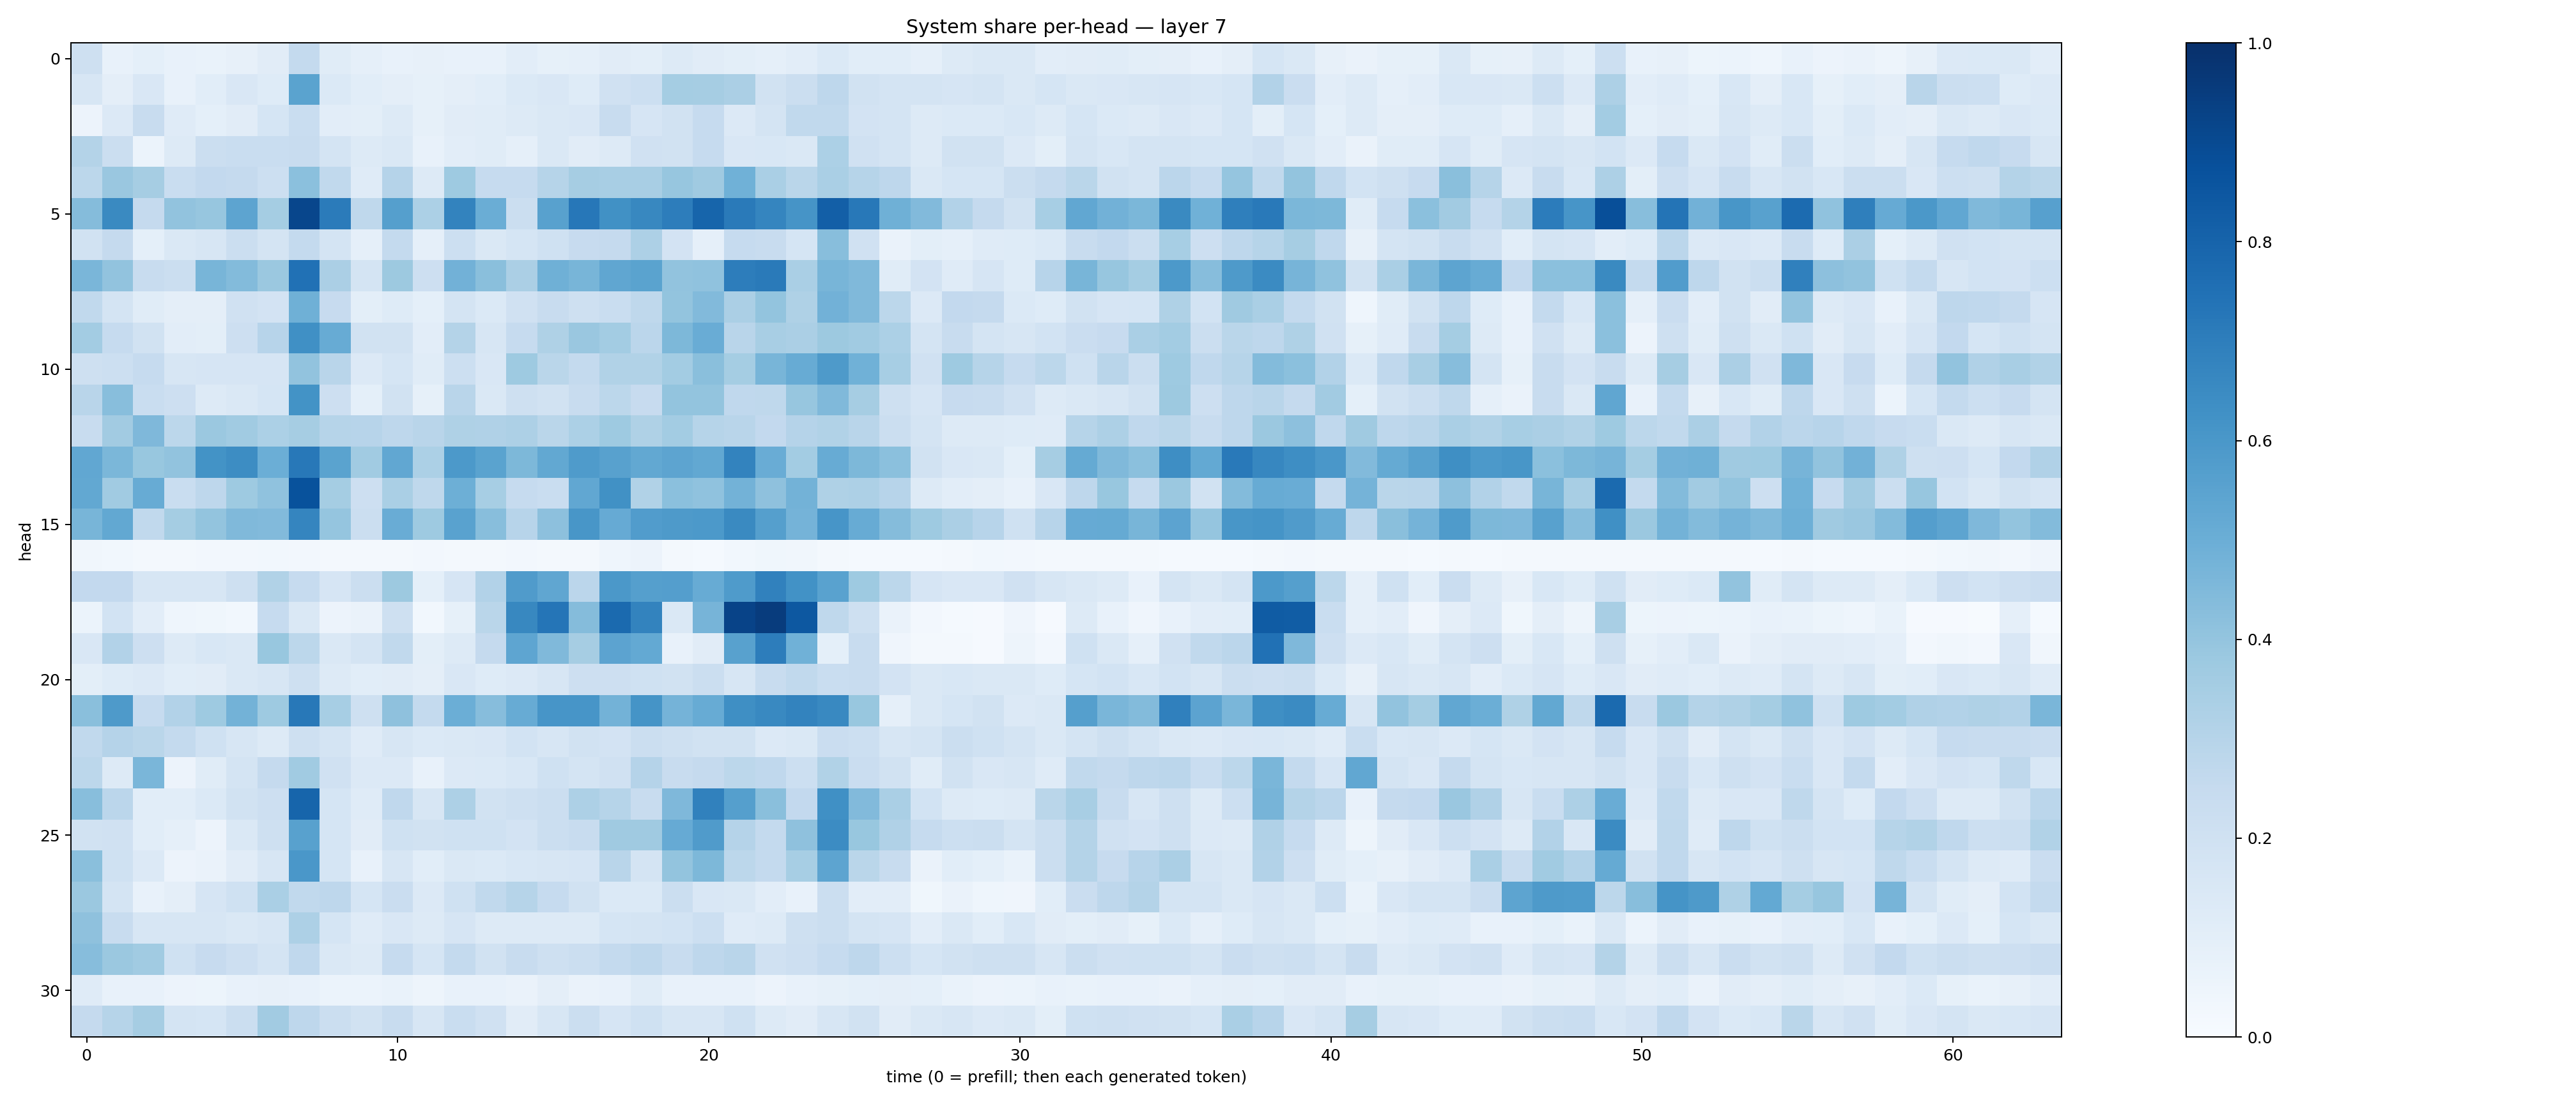

Values plotted in this chart, from the file beside it:
0.20863393, 0.07614187, 0.09177777, 0.07659391, 0.06829451, 0.07978178, 0.11110912, 0.25402638, 0.114636295, 0.088361226, 0.07659712, 0.08024134, 0.07757571, 0.075098276, 0.10430225, 0.08355116, 0.08788479, 0.11120185, 0.09915729, 0.1313278, 0.111587726, 0.10085644, 0.08890529, 0.10209707
0.1607, 0.09528, 0.1501, 0.07462, 0.1082, 0.1485, 0.1217, 0.5485, 0.1376, 0.107, 0.09761, 0.08244, 0.09519, 0.1074, 0.1378, 0.149, 0.1219, 0.1955, 0.2153, 0.3519, 0.3493, 0.3335, 0.1945, 0.2227
0.05495, 0.1343, 0.241, 0.1174, 0.09126, 0.1115, 0.1704, 0.2311, 0.1044, 0.09899, 0.1274, 0.08269, 0.1119, 0.1166, 0.1298, 0.1416, 0.1511, 0.2381, 0.1652, 0.1926, 0.2474, 0.135, 0.1774, 0.2629
0.3058, 0.2253, 0.06025, 0.1277, 0.2255, 0.2311, 0.2309, 0.2357, 0.1768, 0.1291, 0.1411, 0.07415, 0.1027, 0.1148, 0.08661, 0.1475, 0.113, 0.129, 0.1989, 0.1883, 0.2482, 0.1515, 0.1555, 0.1459
0.28, 0.3864, 0.3478, 0.233, 0.2611, 0.252, 0.2182, 0.4217, 0.262, 0.1196, 0.303, 0.1297, 0.3715, 0.2462, 0.2499, 0.298, 0.3494, 0.3401, 0.3419, 0.3934, 0.37, 0.4877, 0.3397, 0.2882
0.4362, 0.6529, 0.2528, 0.4044, 0.3944, 0.5399, 0.3535, 0.912, 0.7087, 0.273, 0.5658, 0.3285, 0.6788, 0.501, 0.2206, 0.5568, 0.7234, 0.6284, 0.6614, 0.7015, 0.7943, 0.7117, 0.6716, 0.6129
0.1936, 0.2538, 0.08999, 0.1434, 0.1638, 0.2225, 0.1761, 0.2553, 0.1725, 0.08879, 0.2558, 0.08626, 0.2177, 0.1438, 0.1682, 0.1997, 0.246, 0.2536, 0.325, 0.1808, 0.08843, 0.2469, 0.24, 0.1716
0.462, 0.4046, 0.2381, 0.219, 0.4686, 0.4388, 0.3811, 0.7482, 0.3336, 0.1784, 0.3788, 0.2121, 0.4828, 0.4223, 0.3346, 0.4918, 0.4666, 0.5319, 0.5495, 0.4026, 0.4097, 0.7005, 0.7118, 0.338
0.264, 0.1766, 0.1134, 0.09383, 0.09546, 0.1956, 0.1802, 0.4883, 0.2456, 0.1002, 0.1231, 0.09203, 0.1758, 0.1398, 0.1978, 0.2365, 0.2049, 0.2329, 0.2697, 0.4016, 0.4426, 0.3331, 0.4009, 0.3217
0.3564, 0.2482, 0.1946, 0.1044, 0.1, 0.2147, 0.295, 0.6316, 0.5096, 0.1923, 0.1917, 0.105, 0.3068, 0.1597, 0.2485, 0.3219, 0.3861, 0.3557, 0.2835, 0.4537, 0.507, 0.2921, 0.3436, 0.3333
0.2059, 0.2169, 0.2468, 0.1568, 0.1653, 0.1645, 0.1644, 0.403, 0.2927, 0.134, 0.1718, 0.1163, 0.2166, 0.1508, 0.3714, 0.2866, 0.2565, 0.3132, 0.3135, 0.3581, 0.4233, 0.354, 0.4685, 0.5093
0.2929, 0.426, 0.2316, 0.2111, 0.1277, 0.1474, 0.1709, 0.619, 0.214, 0.09171, 0.191, 0.08438, 0.2902, 0.1438, 0.2089, 0.194, 0.2377, 0.2801, 0.243, 0.3999, 0.4021, 0.2657, 0.2716, 0.394
0.2368, 0.3605, 0.4504, 0.28, 0.3791, 0.3649, 0.3313, 0.3503, 0.2982, 0.294, 0.2737, 0.2893, 0.323, 0.3173, 0.3276, 0.2852, 0.3299, 0.3713, 0.3219, 0.3567, 0.3007, 0.2912, 0.2581, 0.3035
0.5311, 0.4577, 0.3877, 0.4055, 0.6188, 0.6412, 0.4963, 0.7203, 0.548, 0.3639, 0.5307, 0.3282, 0.5899, 0.5495, 0.4567, 0.5235, 0.5838, 0.5575, 0.5252, 0.5405, 0.5254, 0.6775, 0.5059, 0.3592
0.5238, 0.3656, 0.5091, 0.2315, 0.2765, 0.372, 0.4074, 0.8685, 0.3533, 0.2126, 0.3392, 0.2718, 0.4944, 0.3448, 0.2487, 0.2313, 0.5298, 0.627, 0.316, 0.4205, 0.4087, 0.4788, 0.4121, 0.4785
0.4676, 0.5242, 0.2623, 0.352, 0.3999, 0.4482, 0.4433, 0.6682, 0.3967, 0.2235, 0.5062, 0.3719, 0.5529, 0.4263, 0.2937, 0.4149, 0.6051, 0.5131, 0.575, 0.586, 0.591, 0.653, 0.5653, 0.4745
0.035, 0.0285, 0.02233, 0.0229, 0.02357, 0.02538, 0.02995, 0.02376, 0.01815, 0.02198, 0.01773, 0.02504, 0.0222, 0.0234, 0.02366, 0.02113, 0.0203, 0.04472, 0.0556, 0.01744, 0.01556, 0.03103, 0.03595, 0.03302
0.2588, 0.26, 0.1629, 0.1573, 0.1571, 0.2077, 0.3149, 0.2486, 0.1667, 0.2211, 0.3765, 0.09355, 0.1656, 0.3101, 0.5816, 0.5331, 0.2818, 0.5975, 0.5655, 0.5691, 0.5088, 0.5836, 0.6845, 0.6229
0.0612, 0.1842, 0.1026, 0.04412, 0.03855, 0.02949, 0.2486, 0.1454, 0.05539, 0.06637, 0.2066, 0.03068, 0.08306, 0.2874, 0.6635, 0.7327, 0.4337, 0.7745, 0.6781, 0.1457, 0.4688, 0.9238, 0.9508, 0.8468
0.1514, 0.3121, 0.2127, 0.1326, 0.1548, 0.1416, 0.3874, 0.2776, 0.1411, 0.1744, 0.262, 0.09859, 0.1296, 0.2505, 0.538, 0.446, 0.3512, 0.5456, 0.5222, 0.07058, 0.113, 0.5573, 0.7018, 0.4875
0.1003, 0.1233, 0.134, 0.1074, 0.1115, 0.1427, 0.1566, 0.2061, 0.1285, 0.1093, 0.1117, 0.09483, 0.149, 0.1229, 0.1355, 0.1614, 0.2135, 0.2123, 0.2024, 0.1881, 0.2198, 0.1577, 0.2369, 0.2634
0.4221, 0.5874, 0.2468, 0.3098, 0.3749, 0.4776, 0.3748, 0.7215, 0.3459, 0.2055, 0.4136, 0.2554, 0.4986, 0.431, 0.5083, 0.6072, 0.6083, 0.48, 0.6139, 0.4758, 0.511, 0.6363, 0.6581, 0.6784
0.2653, 0.3011, 0.286, 0.2542, 0.2025, 0.1616, 0.1313, 0.2081, 0.1739, 0.1176, 0.1622, 0.1375, 0.1482, 0.1496, 0.1854, 0.1567, 0.188, 0.1809, 0.2242, 0.2035, 0.1914, 0.1904, 0.1351, 0.1446
0.278, 0.1275, 0.4621, 0.05625, 0.1159, 0.1775, 0.2534, 0.3657, 0.1963, 0.1331, 0.134, 0.07762, 0.1331, 0.1369, 0.1555, 0.2013, 0.1768, 0.1967, 0.3012, 0.2392, 0.2512, 0.2796, 0.2657, 0.2151
0.4291, 0.2822, 0.1065, 0.1066, 0.1373, 0.1935, 0.2115, 0.7959, 0.1704, 0.1182, 0.267, 0.1614, 0.3258, 0.1922, 0.2042, 0.2238, 0.3264, 0.2979, 0.2395, 0.4525, 0.686, 0.5655, 0.4228, 0.2616
0.1885, 0.1979, 0.1084, 0.08932, 0.0582, 0.1474, 0.2107, 0.5553, 0.1708, 0.1103, 0.2026, 0.1881, 0.203, 0.2005, 0.1834, 0.2215, 0.2416, 0.369, 0.3692, 0.5126, 0.5812, 0.303, 0.2575, 0.4118
0.4226, 0.2004, 0.1344, 0.05515, 0.06349, 0.1108, 0.1639, 0.6004, 0.1706, 0.07195, 0.163, 0.1058, 0.1481, 0.1372, 0.1536, 0.1617, 0.1668, 0.2906, 0.1766, 0.401, 0.455, 0.2793, 0.2566, 0.3469
0.3792, 0.172, 0.07353, 0.09501, 0.1673, 0.2008, 0.3392, 0.2635, 0.2756, 0.1706, 0.2282, 0.1366, 0.2012, 0.2642, 0.2993, 0.2498, 0.1883, 0.1387, 0.1384, 0.2215, 0.1522, 0.1465, 0.1046, 0.07795
0.4131, 0.2351, 0.1616, 0.1611, 0.1618, 0.1476, 0.1611, 0.3275, 0.1681, 0.1196, 0.1491, 0.1299, 0.1679, 0.129, 0.1324, 0.1297, 0.1287, 0.1696, 0.1764, 0.1855, 0.217, 0.1207, 0.1278, 0.2096
0.4308, 0.3814, 0.3666, 0.2028, 0.2454, 0.2137, 0.1731, 0.266, 0.1418, 0.1252, 0.2465, 0.1703, 0.256, 0.1888, 0.2382, 0.2052, 0.225, 0.2557, 0.2752, 0.2413, 0.2757, 0.2904, 0.1975, 0.2141
0.1188, 0.07717, 0.07643, 0.05687, 0.05143, 0.07287, 0.08014, 0.0705, 0.06189, 0.05989, 0.06721, 0.04704, 0.07623, 0.07732, 0.06476, 0.0939, 0.06549, 0.07222, 0.1148, 0.07433, 0.07465, 0.07338, 0.05785, 0.0755
0.2532, 0.3002, 0.3494, 0.1738, 0.1714, 0.2255, 0.3621, 0.2768, 0.2246, 0.1907, 0.2347, 0.1586, 0.2336, 0.1957, 0.111, 0.1632, 0.2191, 0.1659, 0.2013, 0.164, 0.1613, 0.2024, 0.1294, 0.1126
